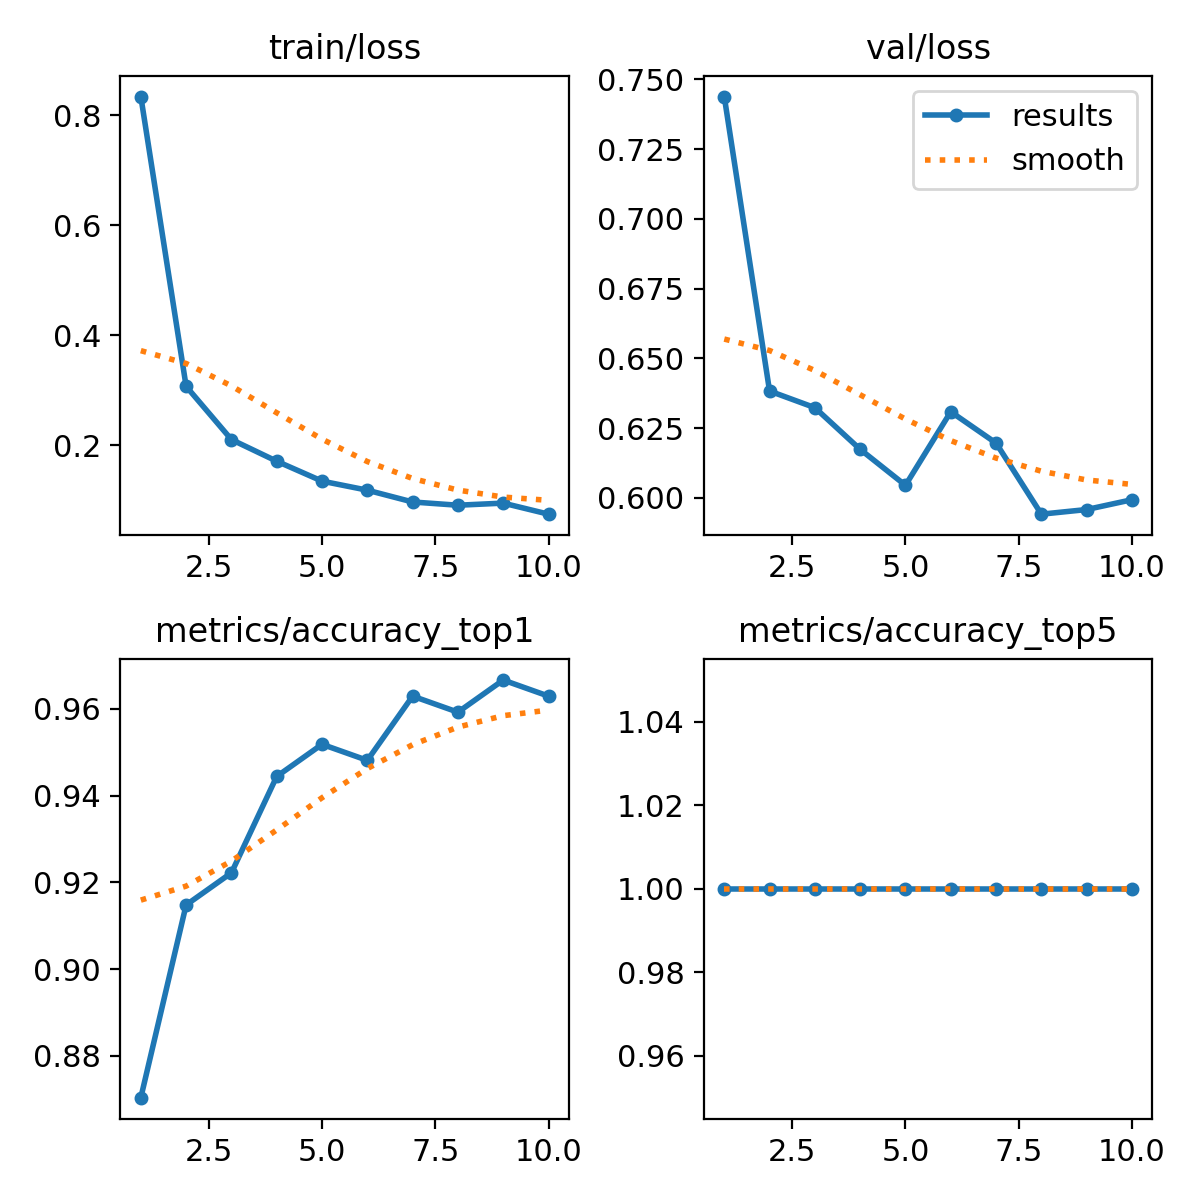

Source data for this figure (header and first rows):
epoch, train/loss, metrics/accuracy_top1, metrics/accuracy_top5, val/loss, lr/pg0, lr/pg1, lr/pg2
1, 0.8344, 0.8704, 1, 0.7439, 0.0002321, 0.0002321, 0.0002321
2, 0.307, 0.9148, 1, 0.6383, 0.0004235, 0.0004235, 0.0004235
3, 0.2101, 0.9222, 1, 0.6323, 0.0005679, 0.0005679, 0.0005679
4, 0.1707, 0.9444, 1, 0.6174, 0.0005019, 0.0005019, 0.0005019
5, 0.1344, 0.9518, 1, 0.6045, 0.0004313, 0.0004313, 0.0004313
6, 0.118, 0.9482, 1, 0.6309, 0.0003606, 0.0003606, 0.0003606
7, 0.09649, 0.963, 1, 0.6196, 0.0002899, 0.0002899, 0.0002899
8, 0.0906, 0.9593, 1, 0.5941, 0.0002192, 0.0002192, 0.0002192
9, 0.09442, 0.9667, 1, 0.5958, 0.0001485, 0.0001485, 0.0001485
10, 0.07431, 0.963, 1, 0.5993, 7.7826e-05, 7.7826e-05, 7.7826e-05
